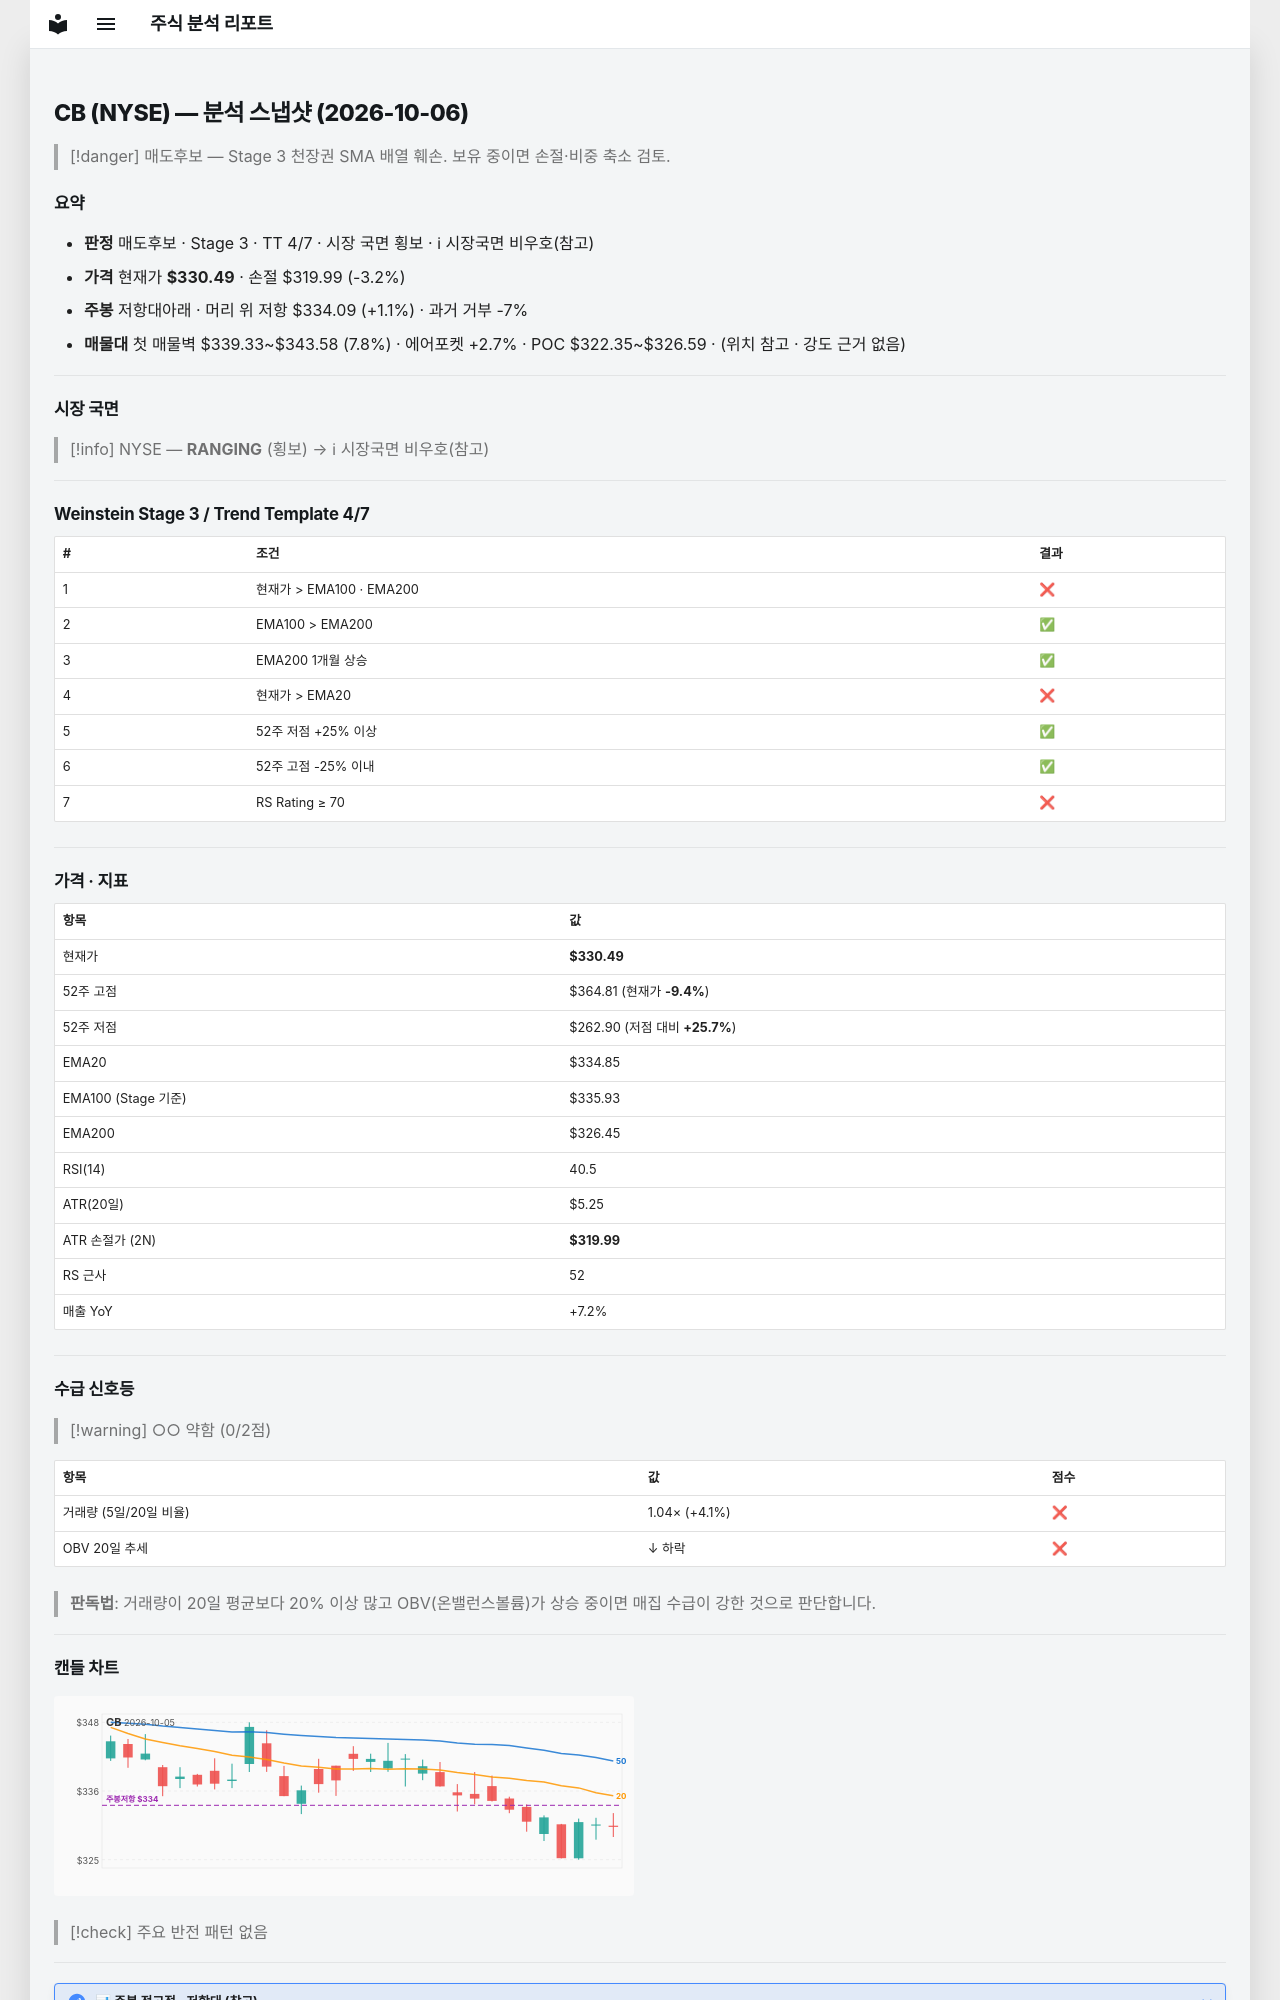

repository: soloandco/stock-reports · page: snapshots/CB-2026-10-06/index.html · generator: mkdocs

---
type: analysis-snapshot
title: CB 분석 스냅샷
ticker: CB
market: NYSE
created: 2026-10-06
updated: 2026-10-06
bar-date: 2026-10-05
verdict: 매도후보
real-rr: 0.34
sma50-gap-pct: -1.3
weekly-position: 저항대아래
weekly-overhead-price: 334.09
weekly-overhead-pct: 1.1
stage: 3
trend-template-score: 4
tt-max: 7
ma-set: ema-20-100-200
price: 330.489990234375
stop-price: 319.9901101432568
market-regime: RANGING
supply-demand-score: 0/2
supply-demand-label: 약함
status: tracking
tags:
  - stock-agent
  - watchlist
  - CB
  - analysis
related:
  - "[[analysis-template]]"
---

# CB (NYSE) — 분석 스냅샷 (2026-10-06)

> [!danger] 매도후보 — Stage 3 천장권
> SMA 배열 훼손. 보유 중이면 손절·비중 축소 검토.

## 요약

- **판정** 매도후보 · Stage 3 · TT 4/7 · 시장 국면 횡보 · ℹ 시장국면 비우호(참고)
- **가격** 현재가 **$330.49** · 손절 $319.99 (-3.2%)
- **주봉** 저항대아래 · 머리 위 저항 $334.09 (+1.1%) · 과거 거부 -7%
- **매물대** 첫 매물벽 $339.33~$343.58 (7.8%) · 에어포켓 +2.7% · POC $322.35~$326.59 · (위치 참고 · 강도 근거 없음)

---

## 시장 국면

> [!info] NYSE — **RANGING** (횡보) → ℹ 시장국면 비우호(참고)

---

## Weinstein Stage 3 / Trend Template 4/7

| # | 조건 | 결과 |
|---|------|------|
| 1 | 현재가 > EMA100 · EMA200 | ❌ |
| 2 | EMA100 > EMA200 | ✅ |
| 3 | EMA200 1개월 상승 | ✅ |
| 4 | 현재가 > EMA20 | ❌ |
| 5 | 52주 저점 +25% 이상 | ✅ |
| 6 | 52주 고점 -25% 이내 | ✅ |
| 7 | RS Rating ≥ 70 | ❌ |

---

## 가격 · 지표

| 항목 | 값 |
|------|---|
| 현재가 | **$330.49** |
| 52주 고점 | $364.81 (현재가 **-9.4%**) |
| 52주 저점 | $262.90 (저점 대비 **+25.7%**) |
| EMA20 | $334.85 |
| EMA100 (Stage 기준) | $335.93 |
| EMA200 | $326.45 |
| RSI(14) | 40.5 |
| ATR(20일) | $5.25 |
| ATR 손절가 (2N) | **$319.99** |
| RS 근사 | 52 |
| 매출 YoY | +7.2% |

---
## 수급 신호등

> [!warning] ○○ 약함 (0/2점)

| 항목 | 값 | 점수 |
|------|------|------|
| 거래량 (5일/20일 비율) | 1.04× (+4.1%) | ❌ |
| OBV 20일 추세 | ↓ 하락 | ❌ |

> **판독법**: 거래량이 20일 평균보다 20% 이상 많고 OBV(온밸런스볼륨)가 상승 중이면 매집 수급이 강한 것으로 판단합니다.

---
